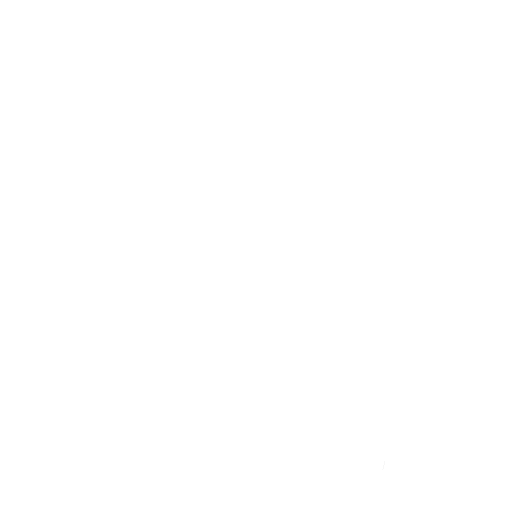
t = 0.00 s
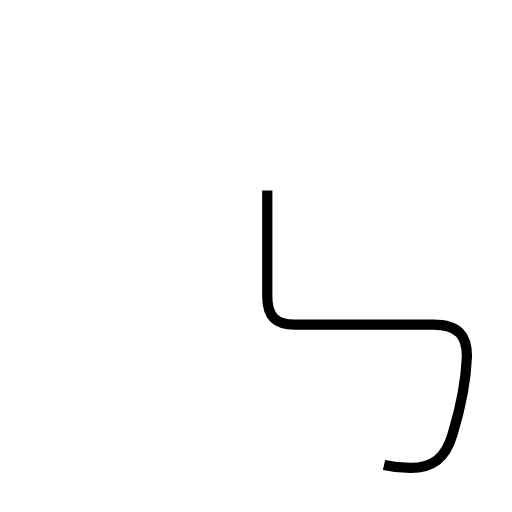
t = 1.49 s
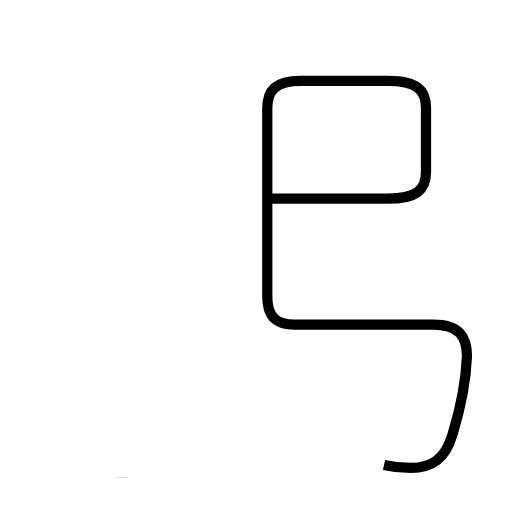
t = 2.98 s
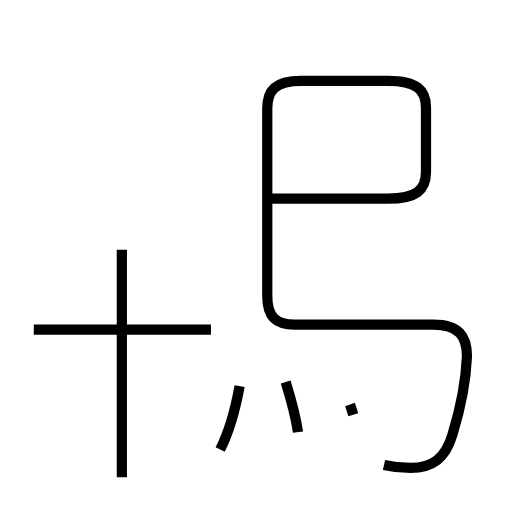
t = 4.54 s
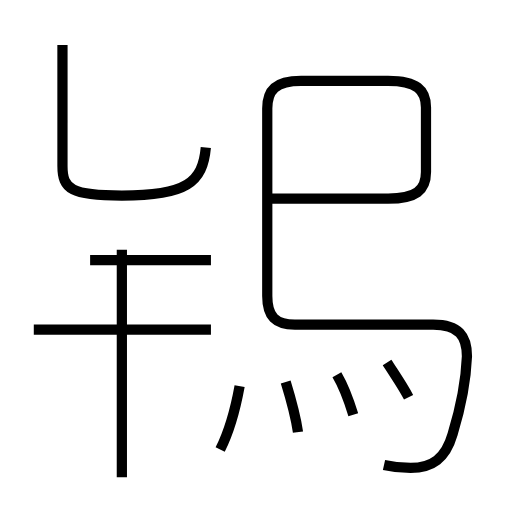
t = 6.02 s
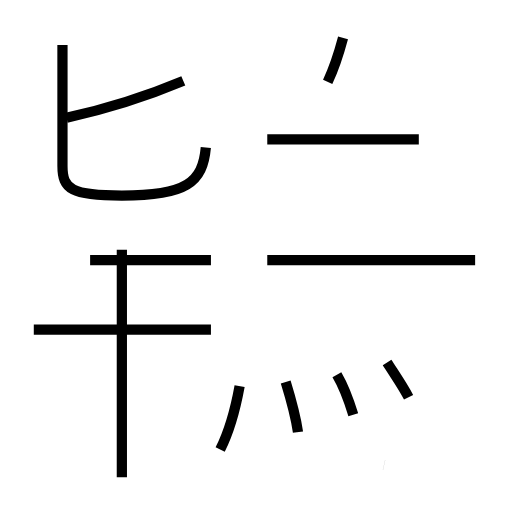
t = 7.56 s

The animated SVG that drew these frames (rendered in a browser with its animation timeline set to each time). Animation: 13 SMIL elements (animate=13); one cycle of 7.56 s.

<?xml version='1.0' encoding='utf-8'?>
<svg viewBox="0.0 -6.0 50.0 50.0" version="1.1" xmlns="http://www.w3.org/2000/svg"><rect x="-1000" y="-1000" width="2000" height="2000" stroke="white" fill="white" /><g style="fill:none;stroke:#000000;stroke-width:1"><path d="M 37.5 1.4 C 38.4 1.6 39.3 1.7 40.1 1.7 C 42.2 1.7 43.5 0.8 44.2 -1.6 C 44.9 -3.9 45.5 -6.7 45.6 -9.2 C 45.6 -11.2 44.8 -12.3 42.3 -12.3 L 28.8 -12.3 C 26.9 -12.3 26.1 -13.1 26.1 -15.1 L 26.1 -33.4 C 26.1 -35.2 26.9 -36.1 29.4 -36.1 L 37.9 -36.1 C 40.7 -36.1 41.6 -35.2 41.6 -33.5 L 41.6 -27.2 C 41.6 -25.4 40.6 -24.6 37.9 -24.6 L 26.4 -24.6 " transform="translate(0.0 38.0)" stroke-dasharray="99.35434806637858" stroke-dashoffset="99.35434806637858"><animate attributeName="stroke-dashoffset" from="99.35434806637858" to="0" dur="2.9806304419913574s" begin="0s; anim_end.end" fill="freeze" id="anim0" /></path><path d="M 11.9 2.6 L 11.9 -19.6 " transform="translate(0.0 38.0)" stroke-dasharray="22.200000000000003" stroke-dashoffset="22.200000000000003"><animate attributeName="stroke-dashoffset" from="22.200000000000003" to="0" dur="0.666s" begin="anim0.end" fill="freeze" id="anim1" /></path><path d="M 20.6 -11.8 L 3.3 -11.8 " transform="translate(0.0 38.0)" stroke-dasharray="17.3" stroke-dashoffset="17.3"><animate attributeName="stroke-dashoffset" from="17.3" to="0" dur="0.519s" begin="anim1.end" fill="freeze" id="anim2" /></path><path d="M 21.5 -0.1 C 22.4 -1.9 23.0 -4.1 23.4 -6.3 " transform="translate(0.0 38.0)" stroke-dasharray="6.505575250902124" stroke-dashoffset="6.505575250902124"><animate attributeName="stroke-dashoffset" from="6.505575250902124" to="0" dur="0.1951672575270637s" begin="anim2.end" fill="freeze" id="anim3" /></path><path d="M 29.1 -1.8 C 28.9 -3.2 28.3 -5.4 27.9 -6.7 " transform="translate(0.0 38.0)" stroke-dasharray="5.048774933698779" stroke-dashoffset="5.048774933698779"><animate attributeName="stroke-dashoffset" from="5.048774933698779" to="0" dur="0.15146324801096336s" begin="anim3.end" fill="freeze" id="anim4" /></path><path d="M 34.5 -3.5 C 34.1 -4.8 33.6 -6.2 32.9 -7.4 " transform="translate(0.0 38.0)" stroke-dasharray="4.224628893873732" stroke-dashoffset="4.224628893873732"><animate attributeName="stroke-dashoffset" from="4.224628893873732" to="0" dur="0.12673886681621196s" begin="anim4.end" fill="freeze" id="anim5" /></path><path d="M 6.1 -39.6 L 6.1 -27.8 C 6.1 -25.5 7.0 -24.9 11.9 -24.9 C 18.2 -24.9 19.8 -26.2 20.1 -29.6 " transform="translate(0.0 38.0)" stroke-dasharray="30.06599531803476" stroke-dashoffset="30.06599531803476"><animate attributeName="stroke-dashoffset" from="30.06599531803476" to="0" dur="0.9019798595410428s" begin="anim5.end" fill="freeze" id="anim6" /></path><path d="M 39.9 -5.2 C 39.4 -6.2 38.5 -7.5 37.8 -8.6 " transform="translate(0.0 38.0)" stroke-dasharray="3.9980589809177265" stroke-dashoffset="3.9980589809177265"><animate attributeName="stroke-dashoffset" from="3.9980589809177265" to="0" dur="0.11994176942753179s" begin="anim6.end" fill="freeze" id="anim7" /></path><path d="M 20.6 -18.6 L 8.8 -18.6 " transform="translate(0.0 38.0)" stroke-dasharray="11.8" stroke-dashoffset="11.8"><animate attributeName="stroke-dashoffset" from="11.8" to="0" dur="0.354s" begin="anim7.end" fill="freeze" id="anim8" /></path><path d="M 6.5 -32.5 C 10.6 -33.4 14.8 -34.8 17.9 -36.1 " transform="translate(0.0 38.0)" stroke-dasharray="11.969913135702075" stroke-dashoffset="11.969913135702075"><animate attributeName="stroke-dashoffset" from="11.969913135702075" to="0" dur="0.3590973940710622s" begin="anim8.end" fill="freeze" id="anim9" /></path><path d="M 46.4 -18.6 L 26.1 -18.6 " transform="translate(0.0 38.0)" stroke-dasharray="20.299999999999997" stroke-dashoffset="20.299999999999997"><animate attributeName="stroke-dashoffset" from="20.299999999999997" to="0" dur="0.6089999999999999s" begin="anim9.end" fill="freeze" id="anim10" /></path><path d="M 40.9 -30.4 L 26.1 -30.4 " transform="translate(0.0 38.0)" stroke-dasharray="14.799999999999997" stroke-dashoffset="14.799999999999997"><animate attributeName="stroke-dashoffset" from="14.799999999999997" to="0" dur="0.4439999999999999s" begin="anim10.end" fill="freeze" id="anim11" /></path><path d="M 32.0 -36.0 C 32.7 -37.5 33.1 -38.8 33.5 -40.3" transform="translate(0.0 38.0)" stroke-dasharray="4.560684622074789" stroke-dashoffset="4.560684622074789"><animate attributeName="stroke-dashoffset" from="4.560684622074789" to="0" dur="0.13682053866224367s" begin="anim11.end" fill="freeze" id="anim_end" /></path></g></svg>
